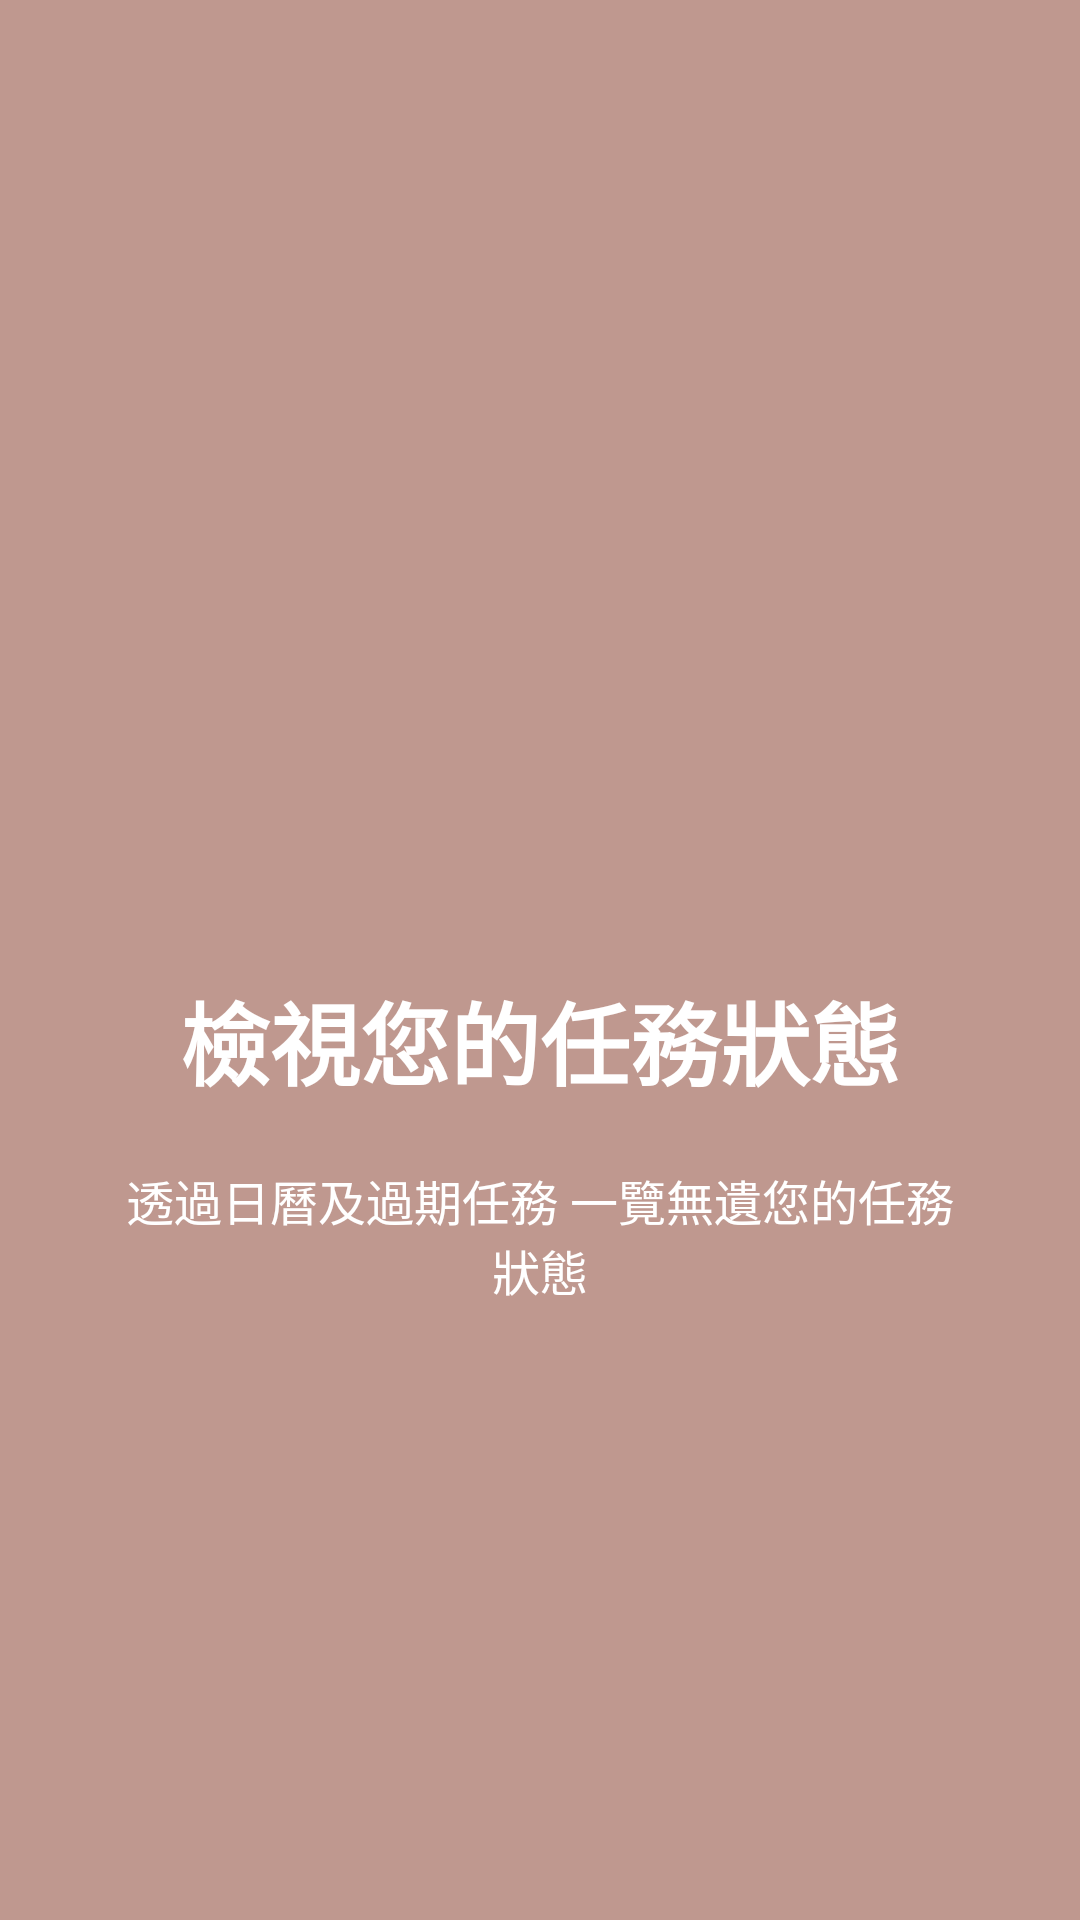

This screen was rendered from an Android layout file. Write that file and the resources it references.
<!-- AndroidManifest.xml: application theme AppTheme -->
<!-- res/layout/welcome_slide4.xml -->
<?xml version="1.0" encoding="utf-8"?>
<RelativeLayout xmlns:android="http://schemas.android.com/apk/res/android"
    android:layout_width="match_parent"
    android:layout_height="match_parent"
    android:background="@color/bg_screen4">

    <LinearLayout
        android:layout_width="wrap_content"
        android:layout_height="wrap_content"
        android:layout_centerInParent="true"
        android:gravity="center_horizontal"
        android:orientation="vertical">

        <ImageView
            android:layout_width="@dimen/img_width_height"
            android:layout_height="@dimen/img_width_height"
            android:tint="@android:color/white"
            android:src="@drawable/ic_baseline_calendar_today_24" />

        <TextView
            android:layout_width="wrap_content"
            android:layout_height="wrap_content"
            android:text="@string/slide_4_title"
            android:textColor="@android:color/white"
            android:textSize="@dimen/slide_title"
            android:textStyle="bold" />

        <TextView
            android:layout_width="wrap_content"
            android:layout_height="wrap_content"
            android:layout_marginTop="20dp"
            android:paddingLeft="@dimen/desc_padding"
            android:paddingRight="@dimen/desc_padding"
            android:text="@string/slide_4_desc"
            android:textAlignment="center"
            android:textColor="@android:color/white"
            android:textSize="@dimen/slide_desc" />

    </LinearLayout>

</RelativeLayout>
<!-- resources referenced by this layout -->
<resources>
  <color name="bg_screen4">#BF988F</color>
  <dimen name="desc_padding">40dp</dimen>
  <dimen name="img_width_height">120dp</dimen>
  <dimen name="slide_desc">16dp</dimen>
  <dimen name="slide_title">30dp</dimen>
  <string name="slide_4_desc">透過日曆及過期任務 一覽無遺您的任務狀態</string>
  <string name="slide_4_title">檢視您的任務狀態</string>
  <style name="AppTheme" parent="Theme.MaterialComponents.Light.DarkActionBar">
          
          <item name="colorPrimary">@color/colorPrimary</item>
          <item name="colorPrimaryDark">@color/colorPrimaryDark</item>
          <item name="colorAccent">@color/colorAccent</item>
          <item name="android:statusBarColor">@color/colorPrimaryDark</item>
          <item name="drawerArrowStyle">@style/DrawerArrowStyle</item>
      </style>
  <color name="colorPrimary">#e57373</color>
  <color name="colorPrimaryDark">#70af4448</color>
  <color name="colorAccent">#D81B60</color>
  <style name="DrawerArrowStyle" parent="Widget.AppCompat.DrawerArrowToggle">
          <item name="color">@color/colorPrimaryText</item>
      </style>
  <color name="colorPrimaryText">#FFFFFF</color>
</resources>
